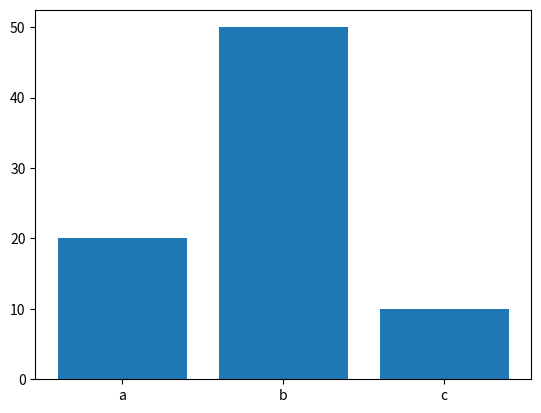
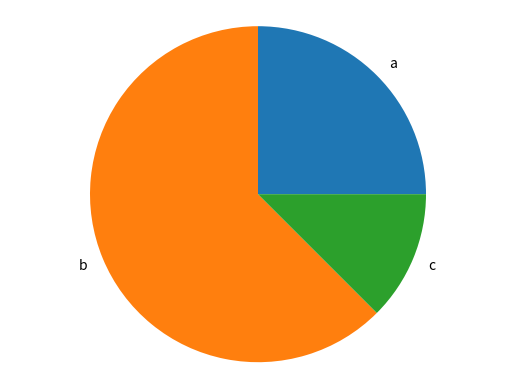

Reproduce these figures in Python, in order.
import matplotlib.pyplot as plt
#plt es un alias para matplotlib.pyplot

# funcion para grafico de barra
def generate_bar_chart(labels, values):
  fig, ax = plt.subplots()
  #son dos valores que nos da la librería, fig es como la figura y ax se refire a las coordenadas donde  vamos a empezar a graficar
  ax.bar(labels, values)
  #aquí le estás indicando que quieres generar una gráfica de barras (bar), y le envías labels y values para que sepa que tiene que crear el gráfico con esos valores
  plt.show()
  #es para mque nos pide que muestre la gráfica



# funcion para pie chart
def generate_pie_chart(labels, values):
  fig, ax = plt.subplots()
  ax.pie(values, labels=labels)
  """
 Aquí le estamos indicando que queremos que nos muestre una gráfica de torta, 
  fijate que en el anterior pusimos un bar y no un pie.

  Ahora le indicamos los labels pero también tenemos que indicarle como van a ser los labels 
  """
  ax.axis('equal')
  plt.show()


# ejecutar archivo como script desde la terminal
if __name__ == '__main__':
  labels = ['a', 'b', 'c']
  values = [20, 50, 10]
  #son los valores y los labels que tendrá la gráfica
  generate_bar_chart(labels, values)
    #Llamando a la función

  generate_pie_chart(labels, values)
    #Llamamos a la función pie chart